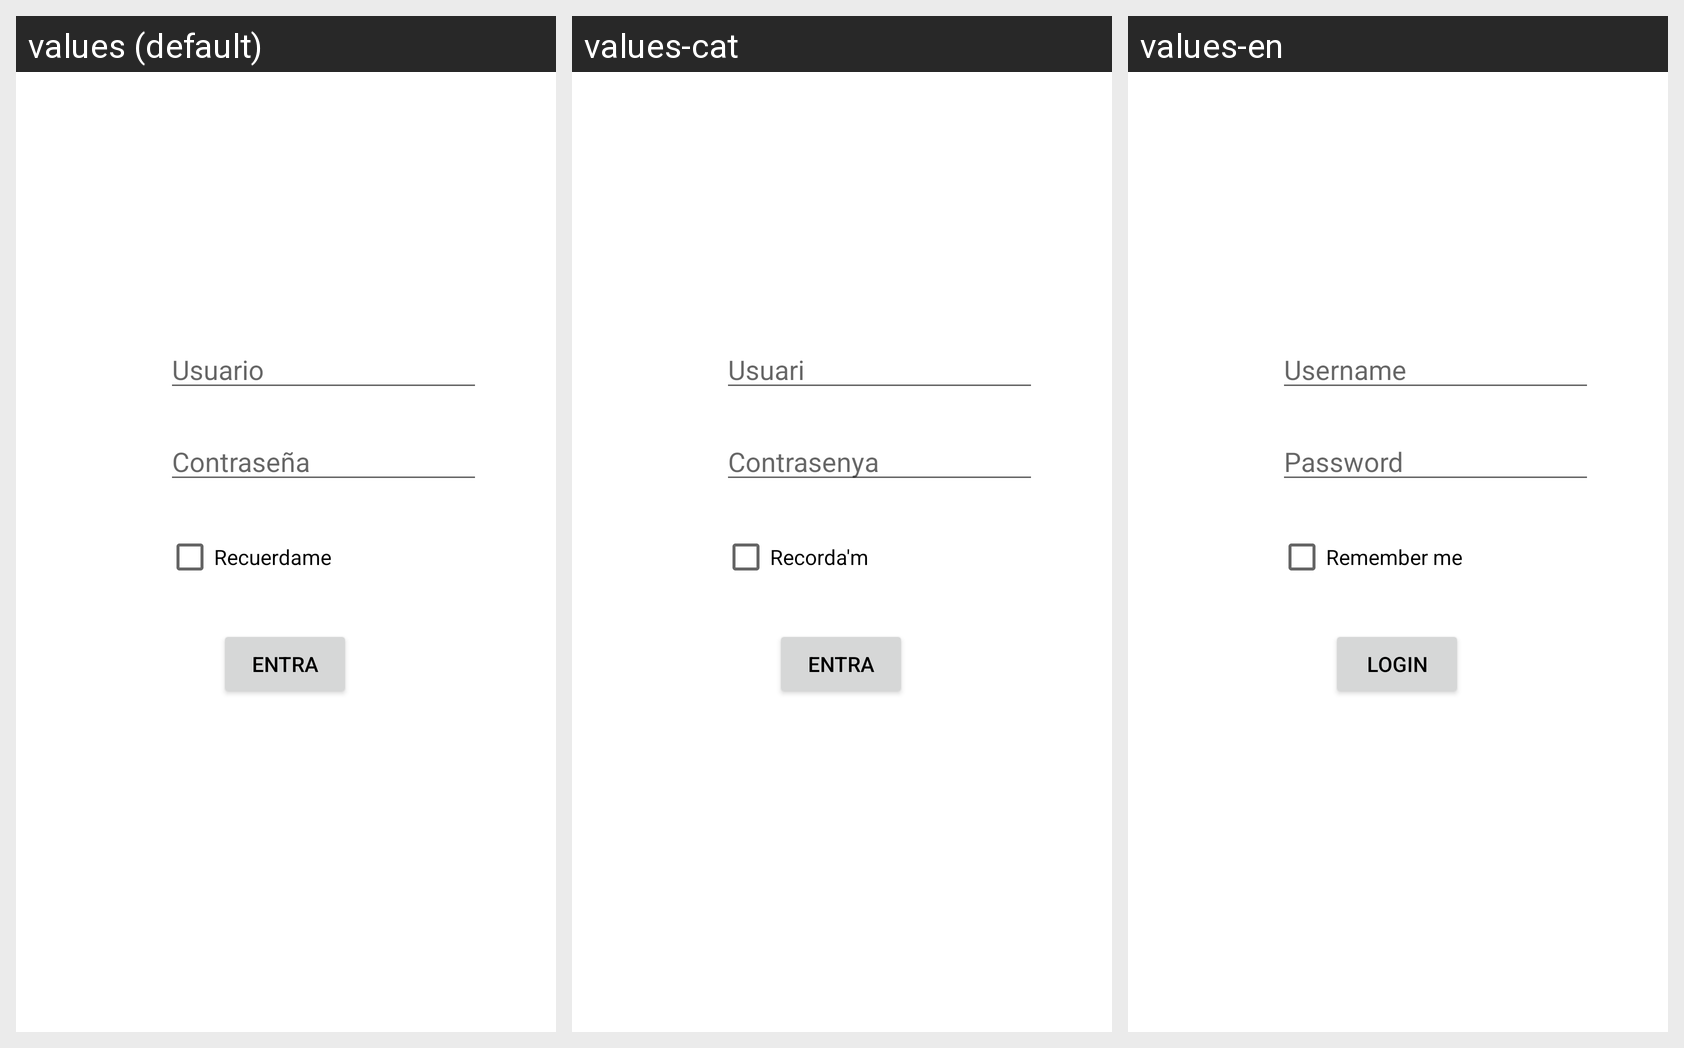

Locale-by-locale string values for the Android screen shown in this grid:
Android screen res/layout/activity_main.xml rendered under 3 locales, left to right: values (default), values-cat, values-en. Device: Nexus 5 (rendered at 1080×1920; each locale shown at half size, 540×960, under a caption strip naming it); theme Theme.MusicApp.NoActionBar.
Strings drawn on this screen, with the default value and each locale's value (text and hints the layout hard-codes appear in the picture but are not listed):

contra
  values: Contraseña
  values-cat: Contrasenya
  values-en: Password

user
  values: Usuario
  values-cat: Usuari
  values-en: Username

login
  values: Entra
  values-cat: Entra
  values-en: Login

remembertxt
  values: Recuerdame
  values-cat: Recorda'm
  values-en: Remember me
